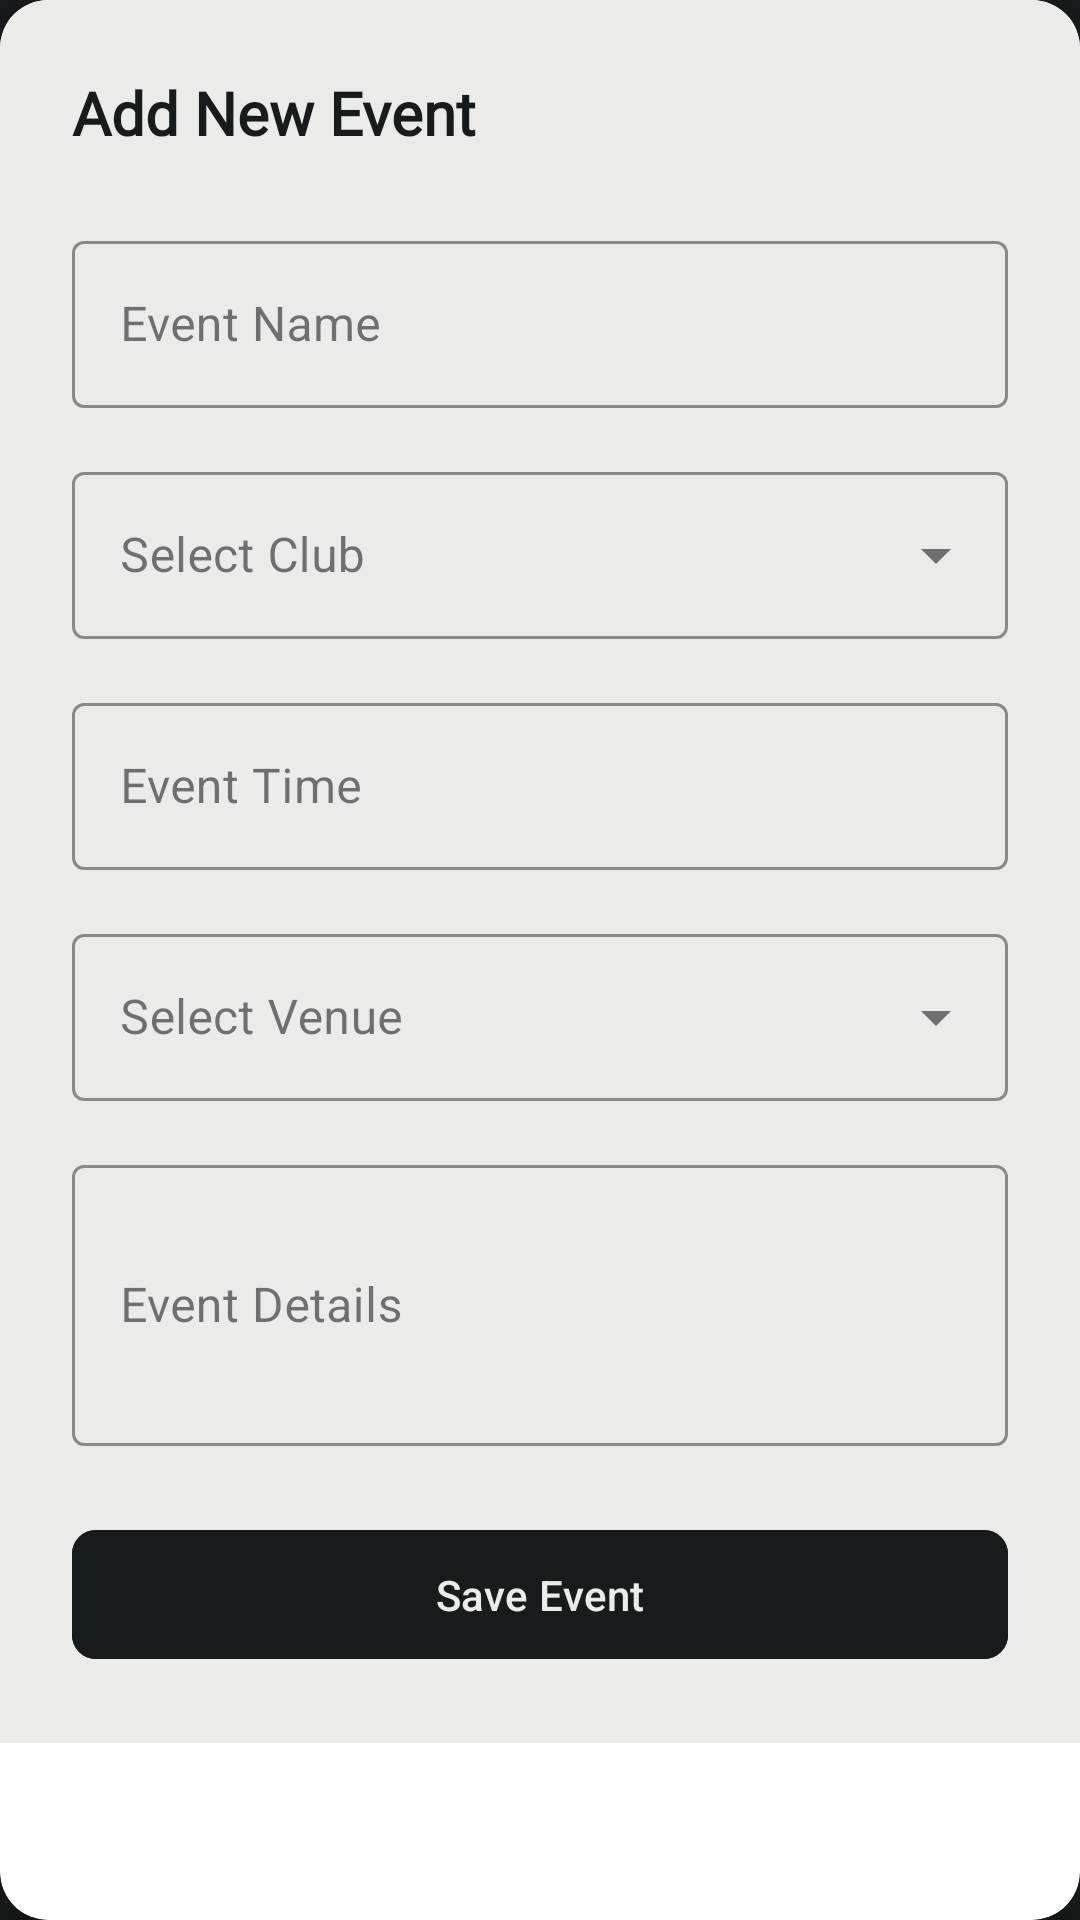

Android layout source for this screen:
<!-- AndroidManifest.xml: application theme Theme.UniCalendar -->
<!-- res/layout/dialog_add_event.xml -->
<?xml version="1.0" encoding="utf-8"?>
<androidx.cardview.widget.CardView xmlns:android="http://schemas.android.com/apk/res/android"
    xmlns:app="http://schemas.android.com/apk/res-auto"
    android:layout_width="match_parent"
    android:layout_height="wrap_content"
    android:layout_margin="16dp"
    app:cardCornerRadius="16dp"
    app:cardElevation="8dp">

    <LinearLayout
        android:layout_width="match_parent"
        android:layout_height="wrap_content"
        android:orientation="vertical"
        android:padding="24dp"
        android:background="@color/backgroundcolor">

        <RelativeLayout
            android:layout_width="match_parent"
            android:layout_height="wrap_content"
            android:layout_marginBottom="24dp">

            <TextView
                android:id="@+id/dialog_title"
                android:layout_width="wrap_content"
                android:layout_height="wrap_content"
                android:layout_centerVertical="true"
                android:fontFamily="@font/alice"
                android:text="Add New Event"
                android:textColor="@color/fontcolor"
                android:textSize="20sp"
                android:textStyle="bold" />

            <ImageView
                android:id="@+id/close_button"
                android:layout_width="20dp"
                android:layout_height="20dp"
                android:layout_alignParentEnd="true"
                android:layout_centerVertical="true"
                android:layout_marginStart="16dp"
                android:src="@drawable/ic_close" />
        </RelativeLayout>

        <com.google.android.material.textfield.TextInputLayout
            android:layout_width="match_parent"
            android:layout_height="wrap_content"
            android:layout_marginBottom="16dp"
            app:boxStrokeColor="@color/fontcolor"
            app:hintTextColor="@color/fontcolor"
            style="@style/Widget.MaterialComponents.TextInputLayout.OutlinedBox">

            <com.google.android.material.textfield.TextInputEditText
                android:id="@+id/event_name"
                android:layout_width="match_parent"
                android:layout_height="wrap_content"
                android:hint="Event Name"
                android:textColor="@color/fontcolor" />
        </com.google.android.material.textfield.TextInputLayout>

        <com.google.android.material.textfield.TextInputLayout
            android:layout_width="match_parent"
            android:layout_height="wrap_content"
            android:layout_marginBottom="16dp"
            app:boxStrokeColor="@color/fontcolor"
            app:hintTextColor="@color/fontcolor"
            style="@style/Widget.MaterialComponents.TextInputLayout.OutlinedBox.ExposedDropdownMenu">

            <AutoCompleteTextView
                android:id="@+id/club_spinner"
                android:layout_width="match_parent"
                android:layout_height="wrap_content"
                android:hint="Select Club"
                android:textColor="@color/fontcolor"
                android:inputType="none" />
        </com.google.android.material.textfield.TextInputLayout>

        <com.google.android.material.textfield.TextInputLayout
            android:layout_width="match_parent"
            android:layout_height="wrap_content"
            android:layout_marginBottom="16dp"
            app:boxStrokeColor="@color/fontcolor"
            app:hintTextColor="@color/fontcolor"
            style="@style/Widget.MaterialComponents.TextInputLayout.OutlinedBox">

            <com.google.android.material.textfield.TextInputEditText
                android:id="@+id/event_time"
                android:layout_width="match_parent"
                android:layout_height="wrap_content"
                android:hint="Event Time"
                android:textColor="@color/fontcolor"
                android:focusable="false"
                android:clickable="true" />
        </com.google.android.material.textfield.TextInputLayout>

        <com.google.android.material.textfield.TextInputLayout
            android:layout_width="match_parent"
            android:id="@+id/venue_layout"
            android:layout_height="wrap_content"
            android:layout_marginBottom="16dp"
            app:boxStrokeColor="@color/fontcolor"
            app:hintTextColor="@color/fontcolor"
            style="@style/Widget.MaterialComponents.TextInputLayout.OutlinedBox.ExposedDropdownMenu">

            <AutoCompleteTextView
                android:id="@+id/venue_spinner"
                android:layout_width="match_parent"
                android:layout_height="wrap_content"
                android:hint="Select Venue"
                android:textColor="@color/fontcolor"
                android:inputType="none" />
        </com.google.android.material.textfield.TextInputLayout>

        <com.google.android.material.textfield.TextInputLayout
            android:id="@+id/classroom_number_layout"
            android:layout_width="match_parent"
            android:layout_height="wrap_content"
            android:layout_marginBottom="16dp"
            app:boxStrokeColor="@color/fontcolor"
            app:hintTextColor="@color/fontcolor"
            style="@style/Widget.MaterialComponents.TextInputLayout.OutlinedBox"
            android:visibility="gone">

            <com.google.android.material.textfield.TextInputEditText
                android:id="@+id/event_classroom_number"
                android:layout_width="match_parent"
                android:layout_height="wrap_content"
                android:hint="Classroom Number (1-35)"
                android:textColor="@color/fontcolor"
                android:inputType="number" />
        </com.google.android.material.textfield.TextInputLayout>

        <com.google.android.material.textfield.TextInputLayout
            android:layout_width="match_parent"
            android:layout_height="wrap_content"
            android:layout_marginBottom="24dp"
            app:boxStrokeColor="@color/fontcolor"
            app:hintTextColor="@color/fontcolor"
            style="@style/Widget.MaterialComponents.TextInputLayout.OutlinedBox">

            <com.google.android.material.textfield.TextInputEditText
                android:id="@+id/event_details"
                android:layout_width="match_parent"
                android:layout_height="wrap_content"
                android:hint="Event Details"
                android:textColor="@color/fontcolor"
                android:inputType="textMultiLine"
                android:minLines="3" />
        </com.google.android.material.textfield.TextInputLayout>

        <com.google.android.material.button.MaterialButton
            android:id="@+id/save_button"
            android:layout_width="match_parent"
            android:layout_height="wrap_content"
            android:text="Save Event"
            android:textAllCaps="false"
            android:padding="12dp"
            app:cornerRadius="8dp"
            android:backgroundTint="@color/fontcolor"
            android:textColor="@color/backgroundcolor" />

    </LinearLayout>
</androidx.cardview.widget.CardView>
<!-- resources referenced by this layout -->
<resources>
  <color name="backgroundcolor">#EBEBEA</color>
  <color name="fontcolor">#181B1B</color>
  <style name="Theme.UniCalendar" parent="Base.Theme.UniCalendar" />
  <style name="Base.Theme.UniCalendar" parent="Theme.Material3.DayNight.NoActionBar">
          
          
          <item name="colorPrimaryVariant">@color/exam</item>
          <item name="colorOnPrimary">@color/fontcolor</item>
          
          <item name="colorSecondary">@color/other</item>
          <item name="colorSecondaryVariant">@color/holiday</item>
          <item name="colorOnSecondary">@color/fontcolor</item>
          
          <item name="android:statusBarColor">@color/backgroundcolor</item>
          
          <item name="android:windowBackground">@color/fontcolor</item>
          
          <item name="android:windowLightStatusBar">true</item>
  
          <item name="android:textColor">@color/fontcolor</item>
  
      </style>
  <color name="exam">#5DA5BD</color>
  <color name="other">#81BB79</color>
  <color name="holiday">#C65699</color>
</resources>
